Image classification data set "Dataset" (SreeSaiBhavesh/Image-Classification on GitHub). Class labels (3): apple, banana, guava.

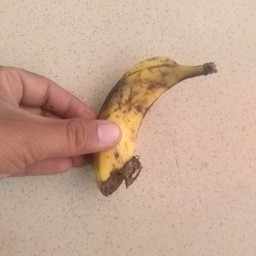
Label: banana

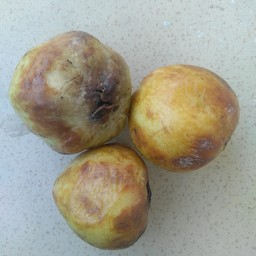
Label: guava

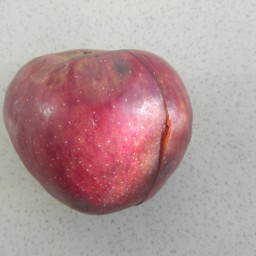
Label: apple

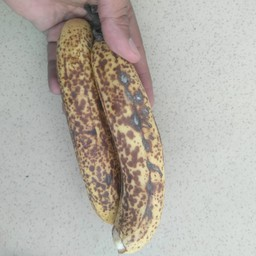
Label: banana

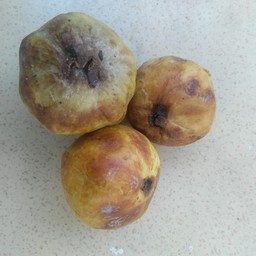
Label: guava

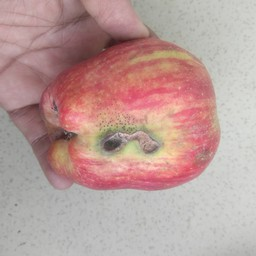
Label: apple
